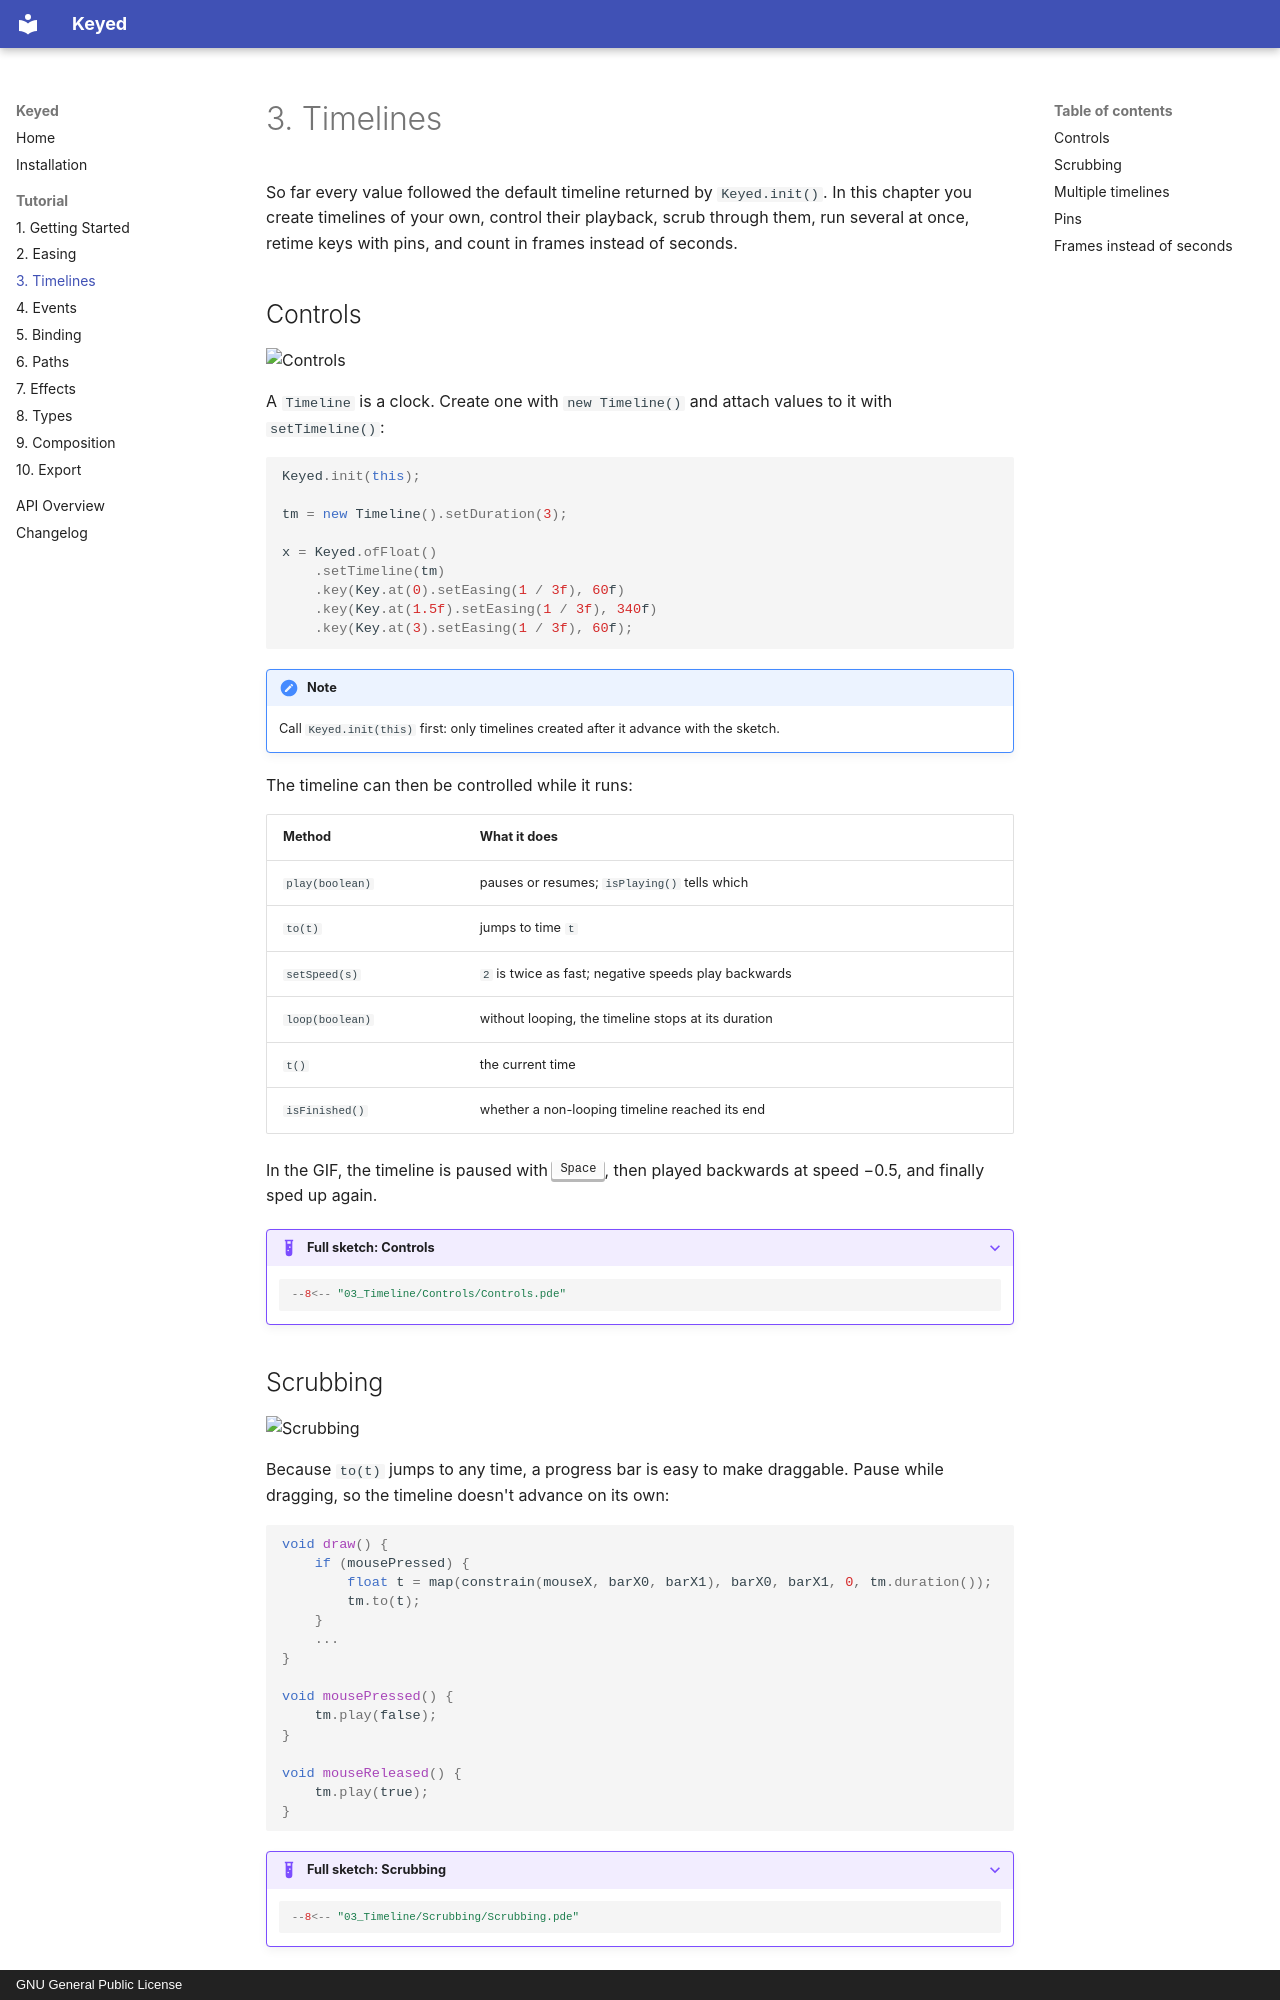

repository: domizai/Keyed · page: tutorial/timeline/index.html · generator: mkdocs · copyright: GNU General Public License

# 3. Timelines

So far every value followed the default timeline returned by `Keyed.init()`. In this chapter you create timelines of your own, control their playback, scrub through them, run several at once, retime keys with pins, and count in frames instead of seconds.

## Controls

![Controls](../assets/gifs/Controls.gif){ .sketch }

A `Timeline` is a clock. Create one with `new Timeline()` and attach values to it with `setTimeline()`:

```java
Keyed.init(this);

tm = new Timeline().setDuration(3);

x = Keyed.ofFloat()
    .setTimeline(tm)
    .key(Key.at(0).setEasing(1 / 3f), 60f)
    .key(Key.at(1.5f).setEasing(1 / 3f), 340f)
    .key(Key.at(3).setEasing(1 / 3f), 60f);
```

!!! note
    Call `Keyed.init(this)` first: only timelines created after it advance with the sketch.

The timeline can then be controlled while it runs:

| Method | What it does |
|---|---|
| `play(boolean)` | pauses or resumes; `isPlaying()` tells which |
| `to(t)` | jumps to time `t` |
| `setSpeed(s)` | `2` is twice as fast; negative speeds play backwards |
| `loop(boolean)` | without looping, the timeline stops at its duration |
| `t()` | the current time |
| `isFinished()` | whether a non-looping timeline reached its end |

In the GIF, the timeline is paused with ++space++, then played backwards at speed −0.5, and finally sped up again.

??? example "Full sketch: Controls"
    ```java
    --8<-- "03_Timeline/Controls/Controls.pde"
    ```

## Scrubbing

![Scrubbing](../assets/gifs/Scrubbing.gif){ .sketch }

Because `to(t)` jumps to any time, a progress bar is easy to make draggable. Pause while dragging, so the timeline doesn't advance on its own:

```java
void draw() {
    if (mousePressed) {
        float t = map(constrain(mouseX, barX0, barX1), barX0, barX1, 0, tm.duration());
        tm.to(t);
    }
    ...
}

void mousePressed() {
    tm.play(false);
}

void mouseReleased() {
    tm.play(true);
}
```

??? example "Full sketch: Scrubbing"
    ```java
    --8<-- "03_Timeline/Scrubbing/Scrubbing.pde"
    ```
